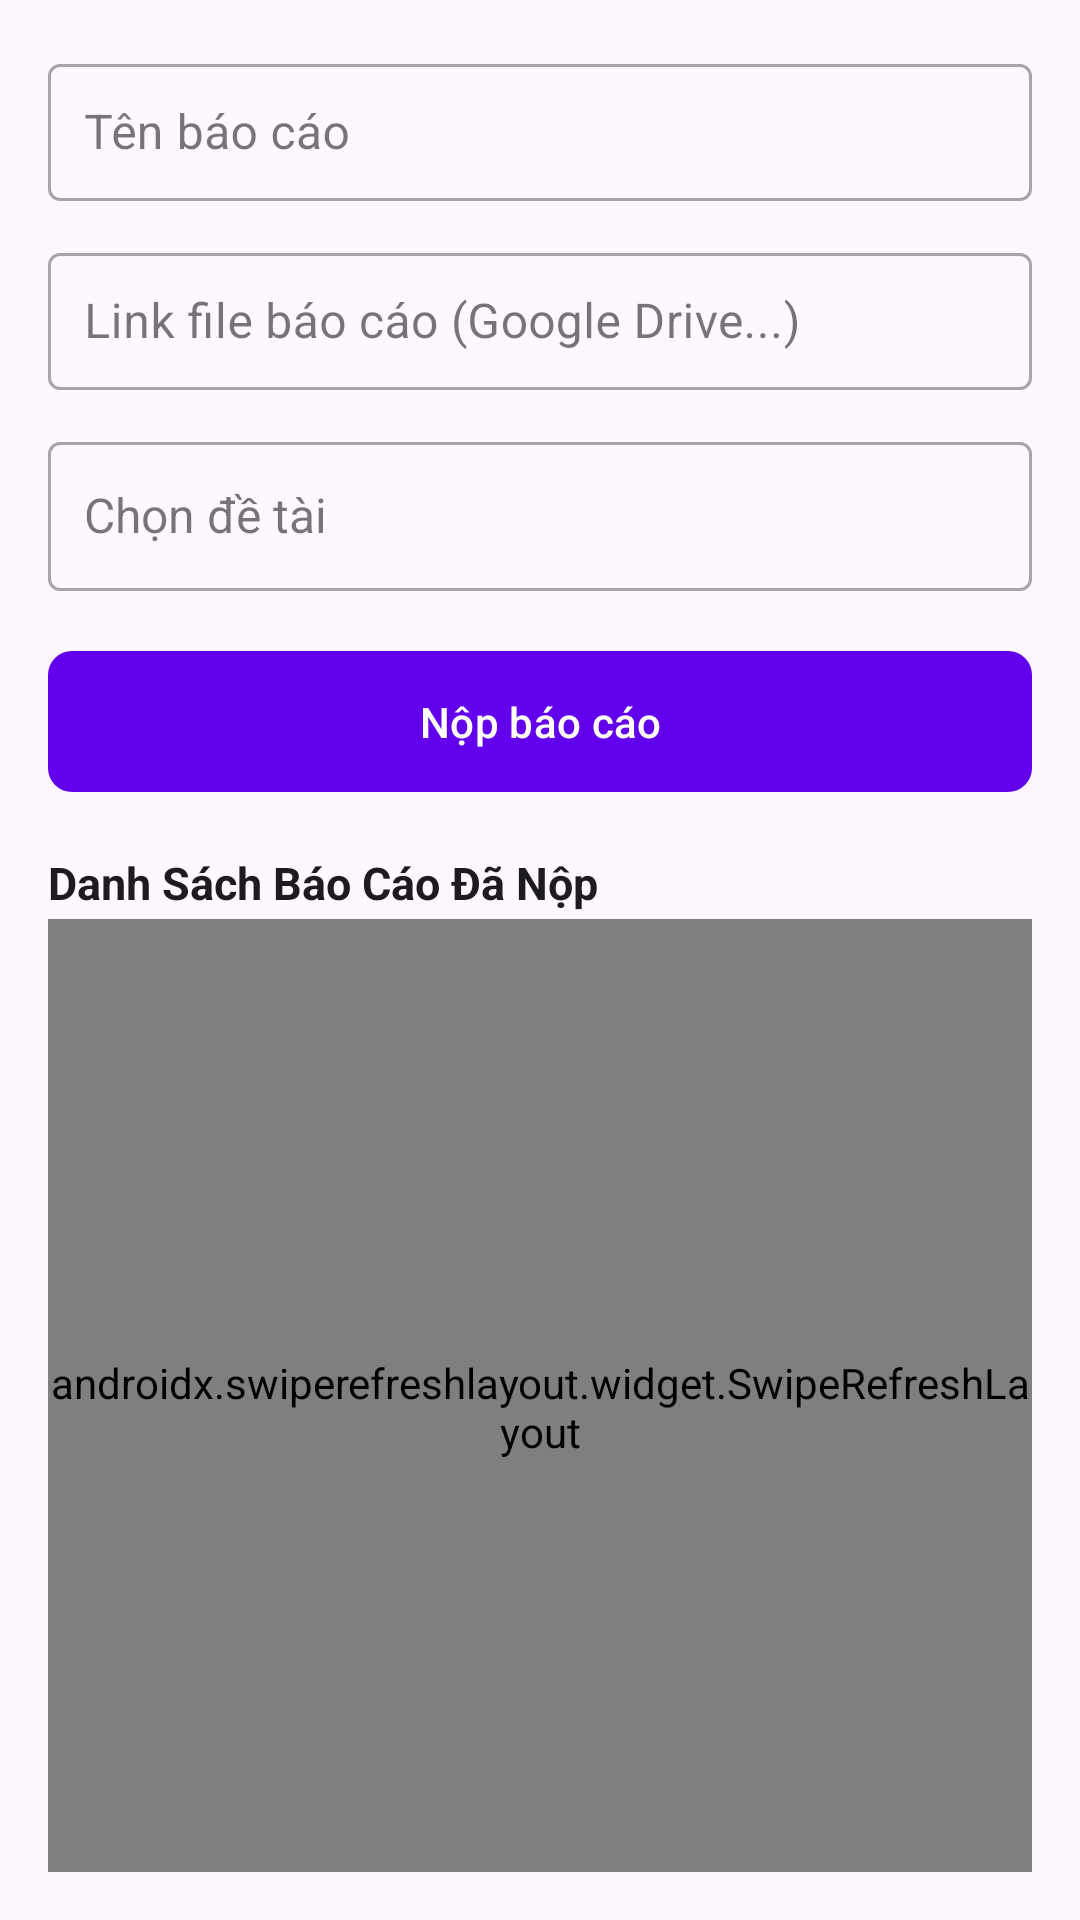

Write the Android layout XML for this screen, with the resource values it uses.
<!-- AndroidManifest.xml: application theme Theme.Quanlydetai -->
<!-- res/layout/fragment_bao_cao.xml -->
<?xml version="1.0" encoding="utf-8"?>
<LinearLayout xmlns:android="http://schemas.android.com/apk/res/android"
    xmlns:app="http://schemas.android.com/apk/res-auto"
    android:orientation="vertical"
    android:layout_width="match_parent"
    android:layout_height="match_parent"
    android:padding="16dp"
    android:background="?android:colorBackground">

    
    <ScrollView
        android:layout_width="match_parent"
        android:layout_height="wrap_content"
        android:fillViewport="true">

        <LinearLayout
            android:orientation="vertical"
            android:layout_width="match_parent"
            android:layout_height="wrap_content">

            
            <com.google.android.material.textfield.TextInputLayout
                style="@style/Widget.MaterialComponents.TextInputLayout.OutlinedBox"
                android:layout_width="match_parent"
                android:layout_height="wrap_content"
                android:hint="Tên báo cáo"
                android:layout_marginBottom="12dp">

                <com.google.android.material.textfield.TextInputEditText
                    android:id="@+id/edtTenBaoCao"
                    android:layout_width="match_parent"
                    android:layout_height="wrap_content"
                    android:inputType="textCapWords"
                    android:padding="12dp"
                    android:textSize="16sp"/>
            </com.google.android.material.textfield.TextInputLayout>

            
            <com.google.android.material.textfield.TextInputLayout
                style="@style/Widget.MaterialComponents.TextInputLayout.OutlinedBox"
                android:layout_width="match_parent"
                android:layout_height="wrap_content"
                android:hint="Link file báo cáo (Google Drive...)"
                android:layout_marginBottom="12dp">

                <com.google.android.material.textfield.TextInputEditText
                    android:id="@+id/edtLinkFile"
                    android:layout_width="match_parent"
                    android:layout_height="wrap_content"
                    android:inputType="textUri"
                    android:padding="12dp"
                    android:textSize="16sp"/>
            </com.google.android.material.textfield.TextInputLayout>

            
            <com.google.android.material.textfield.TextInputLayout
                style="@style/Widget.MaterialComponents.TextInputLayout.OutlinedBox"
                android:layout_width="match_parent"
                android:layout_height="wrap_content"
                android:hint="Chọn đề tài"
                android:layout_marginBottom="16dp">

                <com.google.android.material.textfield.MaterialAutoCompleteTextView
                    android:id="@+id/spinnerDeTai"
                    android:layout_width="match_parent"
                    android:layout_height="wrap_content"
                    android:inputType="none"
                    android:scrollHorizontally="false"
                    android:ellipsize="none"
                    android:paddingStart="12dp"
                    android:paddingEnd="12dp"
                    android:paddingTop="14dp"
                    android:paddingBottom="14dp"
                    android:textSize="16sp"
                    android:minHeight="48dp"/>
            </com.google.android.material.textfield.TextInputLayout>

            
            <com.google.android.material.button.MaterialButton
                android:id="@+id/btnNopBaoCao"
                android:text="Nộp báo cáo"
                android:layout_width="match_parent"
                android:layout_height="wrap_content"
                android:paddingVertical="14dp"
                app:cornerRadius="8dp"
                android:layout_marginBottom="16dp"/>

            
            <TextView
                android:layout_width="wrap_content"
                android:layout_height="wrap_content"
                android:text="Danh Sách Báo Cáo Đã Nộp"
                android:textSize="15dp"
                android:textStyle="bold"
                android:textColor="?android:textColorPrimary"
                android:layout_marginBottom="2dp"/>

        </LinearLayout>
    </ScrollView>

    
    <androidx.swiperefreshlayout.widget.SwipeRefreshLayout
        android:id="@+id/swipeRefresh"
        android:layout_width="match_parent"
        android:layout_height="0dp"
        android:layout_weight="1"
        android:paddingTop="8dp">

        <androidx.recyclerview.widget.RecyclerView
            android:id="@+id/recyclerBaoCao"
            android:layout_width="match_parent"
            android:layout_height="match_parent"
            android:clipToPadding="false"
            android:paddingBottom="8dp"/>
    </androidx.swiperefreshlayout.widget.SwipeRefreshLayout>

</LinearLayout>
<!-- resources referenced by this layout -->
<resources>
  <style name="Theme.Quanlydetai" parent="Theme.Material3.DayNight.NoActionBar">
          
          <item name="colorPrimary">@color/purple_500</item>
          <item name="colorPrimaryVariant">@color/purple_700</item>
          <item name="colorOnPrimary">@color/white</item>
          
          <item name="colorSecondary">@color/teal_200</item>
          <item name="colorSecondaryVariant">@color/teal_700</item>
          <item name="colorOnSecondary">@color/black</item>
          
          <item name="android:statusBarColor">?attr/colorPrimaryVariant</item>
          
          <item name="windowActionBar">false</item>
          <item name="windowNoTitle">true</item>
      </style>
  <!-- not gathered from this repository: default colours our renderer supplied (Android Studio template values) -->
  <color name="purple_500">#FF6200EE</color>
  <color name="purple_700">#FF3700B3</color>
  <color name="teal_200">#FF03DAC5</color>
  <color name="teal_700">#FF018786</color>
  <color name="black">#FF000000</color>
  <color name="white">#FFFFFFFF</color>
</resources>
